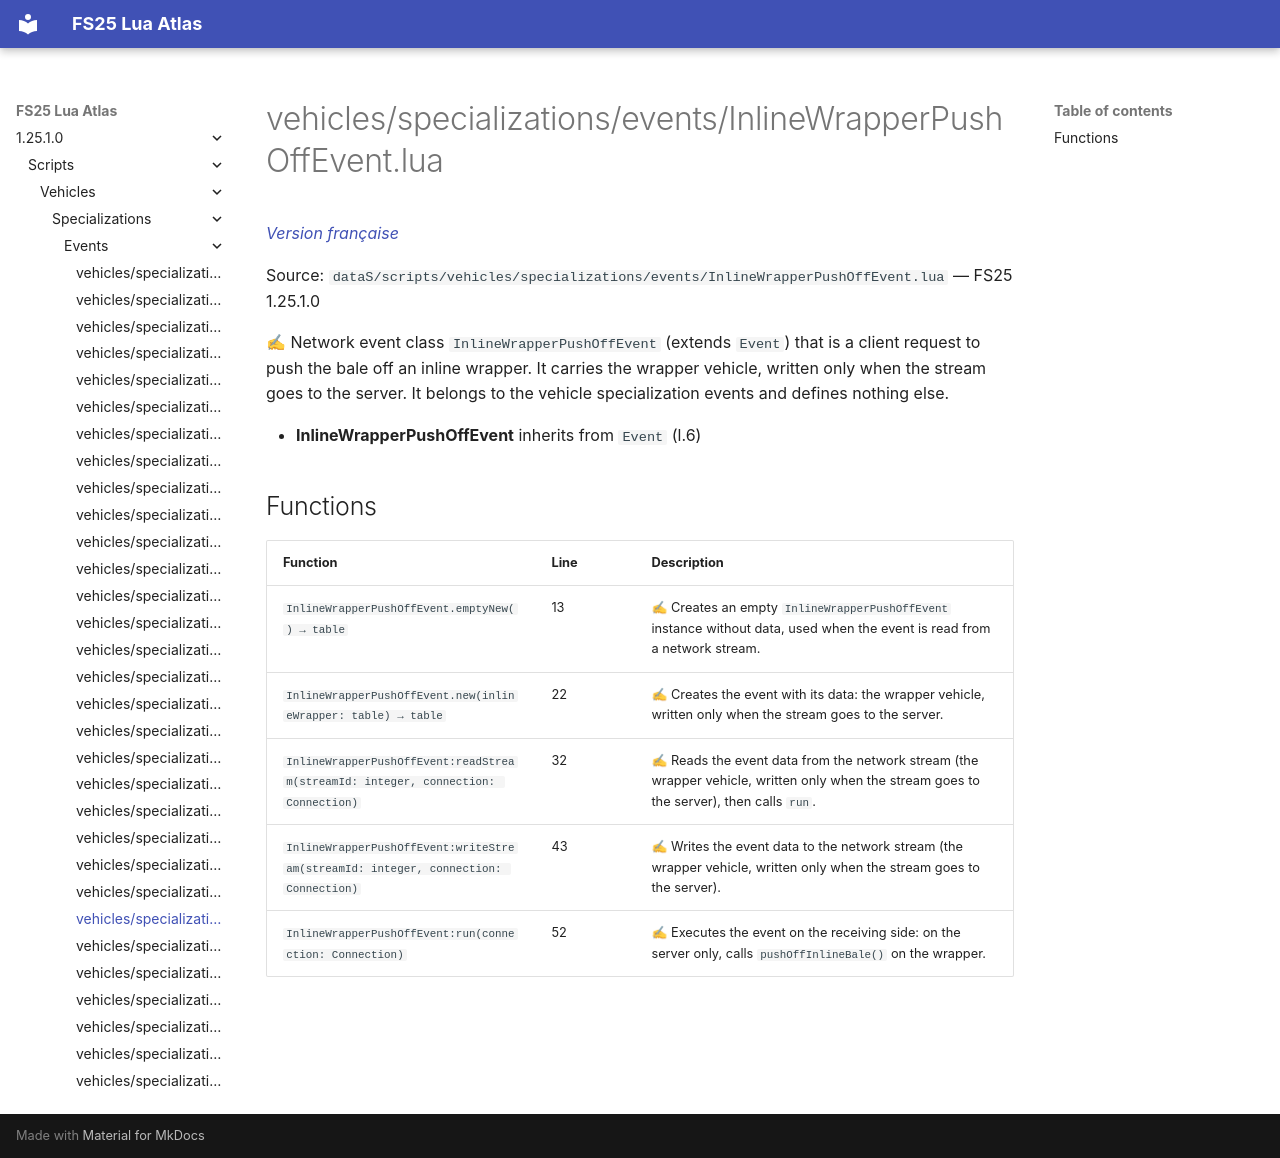

repository: Tim0219800/fs25-lua-atlas · page: 1.25.1.0/scripts/vehicles/specializations/events/InlineWrapperPushOffEvent.html · generator: mkdocs

# vehicles/specializations/events/InlineWrapperPushOffEvent.lua

*[Version française](../../../../fr/scripts/vehicles/specializations/events/InlineWrapperPushOffEvent.md)*

Source: `dataS/scripts/vehicles/specializations/events/InlineWrapperPushOffEvent.lua` — FS25 1.25.1.0

✍ Network event class `InlineWrapperPushOffEvent` (extends `Event`) that is a client request to push the bale off an inline wrapper. It carries the wrapper vehicle, written only when the stream goes to the server. It belongs to the vehicle specialization events and defines nothing else.

- **InlineWrapperPushOffEvent** inherits from `Event` (l.6)

## Functions

| Function | Line | Description |
|---|---|---|
| `InlineWrapperPushOffEvent.emptyNew() → table` | 13 | ✍ Creates an empty `InlineWrapperPushOffEvent` instance without data, used when the event is read from a network stream. |
| `InlineWrapperPushOffEvent.new(inlineWrapper: table) → table` | 22 | ✍ Creates the event with its data: the wrapper vehicle, written only when the stream goes to the server. |
| `InlineWrapperPushOffEvent:readStream(streamId: integer, connection: Connection)` | 32 | ✍ Reads the event data from the network stream (the wrapper vehicle, written only when the stream goes to the server), then calls `run`. |
| `InlineWrapperPushOffEvent:writeStream(streamId: integer, connection: Connection)` | 43 | ✍ Writes the event data to the network stream (the wrapper vehicle, written only when the stream goes to the server). |
| `InlineWrapperPushOffEvent:run(connection: Connection)` | 52 | ✍ Executes the event on the receiving side: on the server only, calls `pushOffInlineBale()` on the wrapper. |
